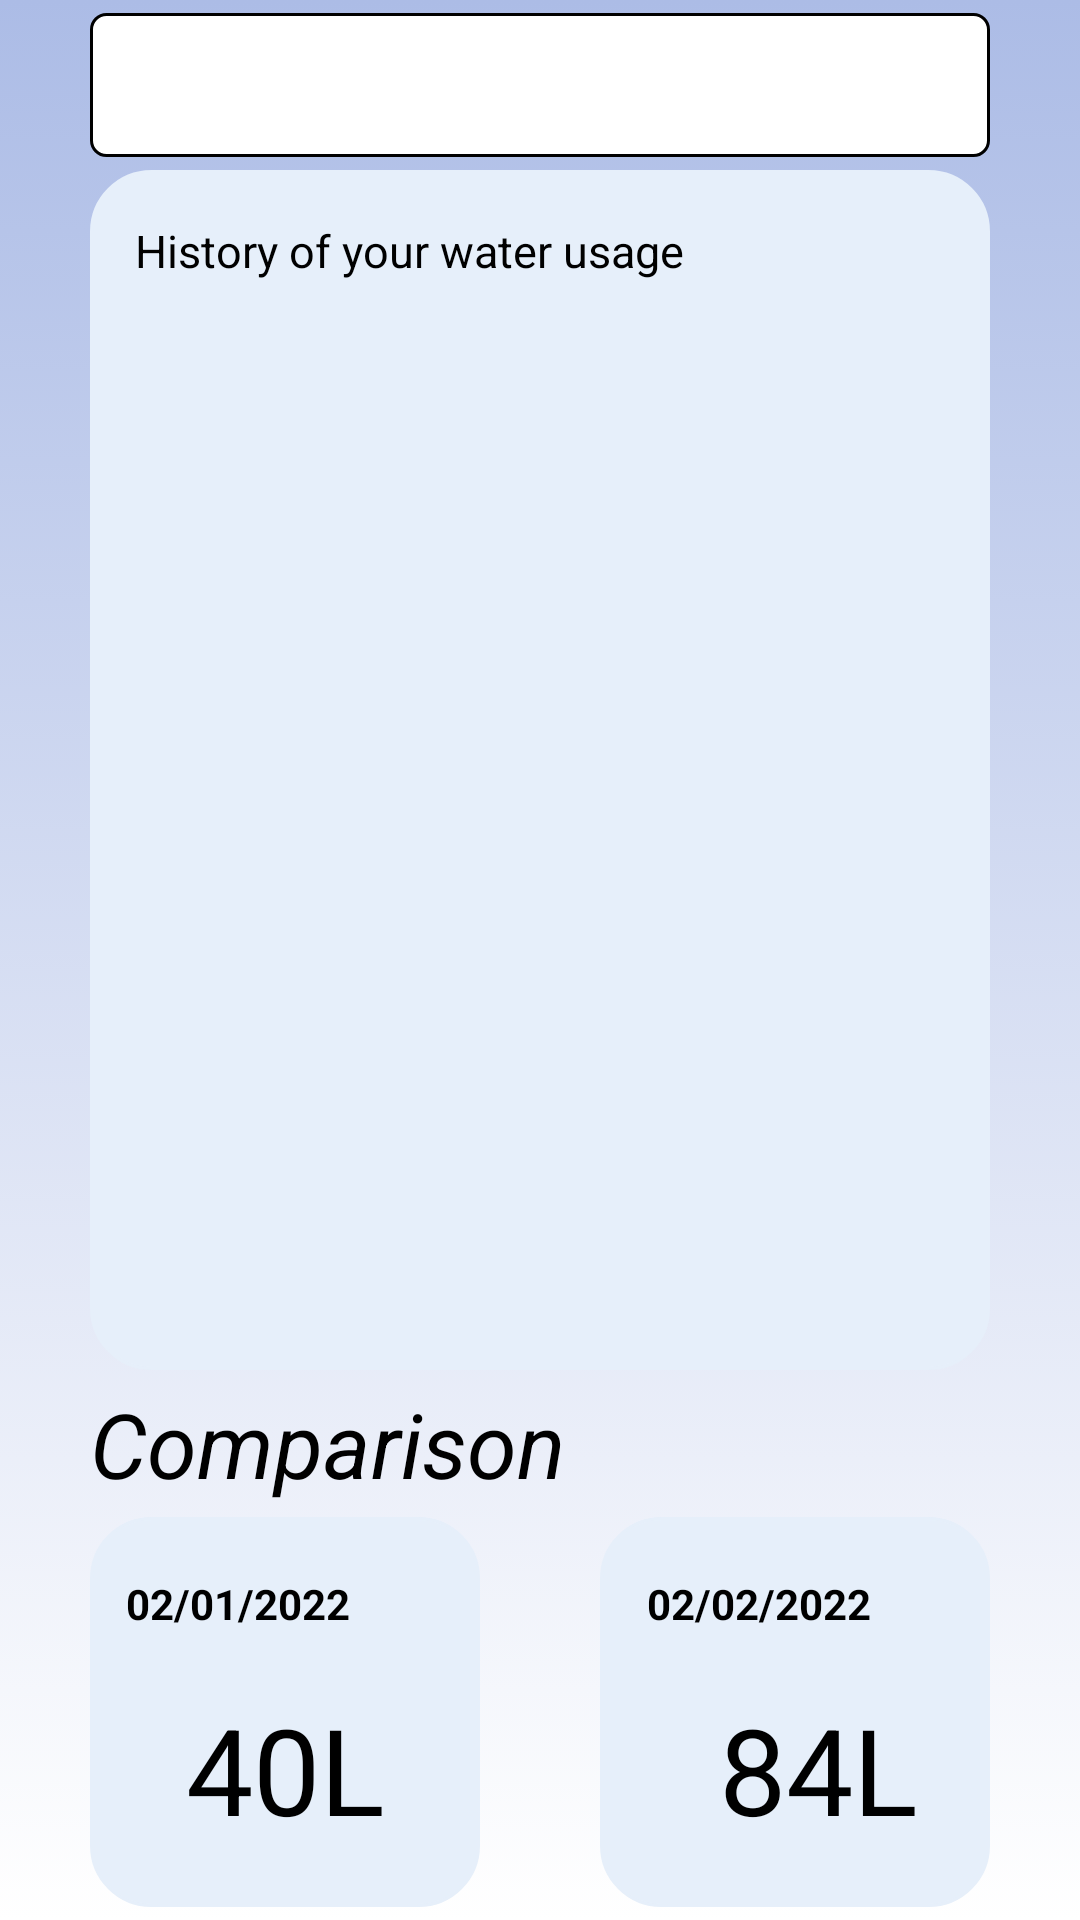

This screen was rendered from an Android layout file. Write that file and the resources it references.
<!-- AndroidManifest.xml: application theme Theme.FYP22S2221Mobile -->
<!-- res/layout/activity_water_usage_history.xml -->
<?xml version="1.0" encoding="utf-8"?>
<androidx.constraintlayout.widget.ConstraintLayout xmlns:android="http://schemas.android.com/apk/res/android"
    xmlns:app="http://schemas.android.com/apk/res-auto"
    xmlns:tools="http://schemas.android.com/tools"
    android:layout_width="match_parent"
    android:layout_height="match_parent"
    android:background="@drawable/gradient_background"
    tools:context=".WaterUsageHistory">


    <EditText
        android:id="@+id/et_searchBar"
        android:layout_width="300dp"
        android:layout_height="48dp"
        android:background="@drawable/textview_border"

        app:layout_constraintBottom_toTopOf="@+id/tv_HistoryDetailBox"
        app:layout_constraintEnd_toEndOf="parent"
        app:layout_constraintStart_toStartOf="parent"
        app:layout_constraintTop_toTopOf="parent" />

    <TextView
        android:layout_width="300dp"
        android:layout_height="400dp"
        android:id="@+id/tv_HistoryDetailBox"
        android:background="@drawable/whitebutton_border"
        android:backgroundTint="@color/lightblue"

        app:layout_constraintTop_toBottomOf="@+id/et_searchBar"
        app:layout_constraintStart_toStartOf="parent"
        app:layout_constraintEnd_toEndOf="parent"
        app:layout_constraintBottom_toTopOf="@+id/tv_Comparison"
        />

    <TextView
        android:layout_width="wrap_content"
        android:layout_height="wrap_content"
        android:textColor="@color/black"
        android:id="@+id/tv_Comparison"
        android:text="Comparison"
        android:textStyle="italic"
        android:textSize="30dp"

        app:layout_constraintTop_toBottomOf="@+id/tv_HistoryDetailBox"
        app:layout_constraintStart_toStartOf="@+id/tv_HistoryDetailBox"
        app:layout_constraintBottom_toTopOf="@+id/tv_CompareFirst"
        />

    <TextView
        android:layout_width="wrap_content"
        android:layout_height="wrap_content"
        android:id="@+id/tv_HistoryofWaterUsage"
        android:text="History of your water usage"
        android:textColor="@color/black"
        android:textSize="15dp"

        app:layout_constraintTop_toTopOf="@+id/tv_HistoryDetailBox"
        app:layout_constraintStart_toStartOf="@+id/tv_HistoryDetailBox"
        app:layout_constraintBottom_toTopOf="@+id/lv_Amount"
        android:layout_marginStart="15dp"
        />

    <ListView
        android:layout_width="90dp"
        android:layout_height="330dp"
        android:id="@+id/lv_Amount"
        android:backgroundTint="@color/white"

        app:layout_constraintStart_toStartOf="@+id/tv_HistoryDetailBox"
        app:layout_constraintTop_toBottomOf="@id/tv_HistoryofWaterUsage"
        app:layout_constraintBottom_toBottomOf="@+id/tv_HistoryDetailBox"
        app:layout_constraintEnd_toStartOf="@+id/lv_Date"
        />

    <ListView
        android:layout_width="170dp"
        android:layout_height="330dp"
        android:id="@+id/lv_Date"
        android:backgroundTint="@color/white"

        app:layout_constraintStart_toEndOf="@+id/lv_Amount"
        app:layout_constraintTop_toBottomOf="@id/tv_HistoryofWaterUsage"
        app:layout_constraintBottom_toBottomOf="@+id/tv_HistoryDetailBox"
        app:layout_constraintEnd_toEndOf="@+id/tv_HistoryDetailBox"
        />

    <TextView
        android:layout_width="130dp"
        android:layout_height="130dp"
        android:id="@+id/tv_CompareFirst"
        android:background="@drawable/whitebutton_border"
        android:backgroundTint="@color/lightblue"

        app:layout_constraintTop_toBottomOf="@id/tv_Comparison"
        app:layout_constraintStart_toStartOf="@+id/tv_Comparison"
        app:layout_constraintBottom_toBottomOf="parent"
        />

    <TextView
        android:layout_width="wrap_content"
        android:layout_height="wrap_content"
        android:id="@+id/tv_ComparefirstDate"
        android:text="02/01/2022"
        android:textColor="@color/black"
        android:textStyle="bold"

        app:layout_constraintStart_toStartOf="@id/tv_CompareFirst"
        app:layout_constraintTop_toTopOf="@id/tv_CompareFirst"
        app:layout_constraintEnd_toEndOf="@+id/tv_firstLiter"
        app:layout_constraintBottom_toTopOf="@+id/tv_firstLiter"
        />

    <TextView
        android:layout_width="wrap_content"
        android:layout_height="wrap_content"
        android:id="@+id/tv_firstLiter"
        android:text="40L"
        android:textColor="@color/black"
        android:textSize="40dp"

        app:layout_constraintStart_toStartOf="@+id/tv_CompareFirst"
        app:layout_constraintTop_toBottomOf="@+id/tv_ComparefirstDate"
        app:layout_constraintBottom_toBottomOf="@id/tv_CompareFirst"
        app:layout_constraintEnd_toEndOf="@+id/tv_CompareFirst"
        />

    <TextView
        android:layout_width="130dp"
        android:layout_height="130dp"
        android:id="@+id/tv_CompareSecond"
        android:background="@drawable/whitebutton_border"
        android:backgroundTint="@color/lightblue"

        app:layout_constraintTop_toTopOf="@+id/tv_CompareFirst"
        app:layout_constraintEnd_toEndOf="@+id/tv_HistoryDetailBox"

        />

    <TextView
        android:layout_width="wrap_content"
        android:layout_height="wrap_content"
        android:id="@+id/tv_ComparesecondDate"
        android:text="02/02/2022"
        android:textColor="@color/black"
        android:textStyle="bold"

        app:layout_constraintStart_toStartOf="@id/tv_CompareSecond"
        app:layout_constraintTop_toTopOf="@id/tv_CompareSecond"
        app:layout_constraintEnd_toEndOf="@+id/tv_secondLiter"
        app:layout_constraintBottom_toTopOf="@+id/tv_secondLiter"
        />

    <TextView
        android:layout_width="wrap_content"
        android:layout_height="wrap_content"
        android:id="@+id/tv_secondLiter"
        android:text="84L"
        android:textColor="@color/black"
        android:textSize="40dp"

        app:layout_constraintStart_toStartOf="@+id/tv_ComparesecondDate"
        app:layout_constraintTop_toBottomOf="@+id/tv_ComparefirstDate"
        app:layout_constraintBottom_toBottomOf="@id/tv_CompareSecond"
        app:layout_constraintEnd_toEndOf="@+id/tv_CompareSecond"
        />


</androidx.constraintlayout.widget.ConstraintLayout>
<!-- resources referenced by this layout -->
<resources>
  <color name="black">#FF000000</color>
  <color name="lightblue">#e6effa</color>
  <color name="white">#FFFFFFFF</color>
  <!-- drawable gradient_background (drawable) -->
  <?xml version="1.0" encoding="utf-8"?>
  <selector xmlns:android="http://schemas.android.com/apk/res/android">
      <item>
          <shape android:shape="rectangle">
              <gradient
                  android:endColor="#acbce6"
                  android:startColor="#ffffff"
                  android:angle="90"
              />
          </shape>
      </item>
  
  </selector>
  <!-- drawable textview_border (drawable) -->
  <?xml version="1.0" encoding="utf-8"?>
  <shape xmlns:android="http://schemas.android.com/apk/res/android" android:shape = "rectangle" >
  
      <stroke
          android:color="@color/black" android:width="1dp">
      </stroke>
  
      <solid
          android:color="@color/white"/>
  
      <corners android:bottomLeftRadius="5dp" android:topRightRadius="5dp"
          android:topLeftRadius="5dp" android:bottomRightRadius="5dp"/>
  
  </shape>
  <!-- drawable whitebutton_border (drawable) -->
  <?xml version="1.0" encoding="utf-8"?>
  <shape xmlns:android="http://schemas.android.com/apk/res/android" android:shape="rectangle">
  
      <corners android:bottomLeftRadius="20dp" android:topRightRadius="20dp"
          android:topLeftRadius="20dp" android:bottomRightRadius="20dp"/>
      <stroke android:width="1dp" android:color="@color/black" />
      <solid
          android:color="@color/white"/>
  </shape>
  <style name="Theme.FYP22S2221Mobile" parent="Theme.MaterialComponents.DayNight.DarkActionBar">
          
          <item name="colorPrimary">@color/darkblue</item>
          <item name="colorPrimaryVariant">@color/darkblue</item>
          <item name="colorOnPrimary">@color/lightblue</item>
          
          <item name="colorSecondary">@color/teal_200</item>
          <item name="colorSecondaryVariant">@color/teal_700</item>
          <item name="colorOnSecondary">@color/black</item>
          <item name="android:textColor">@color/black</item>
          <item name="android:editTextColor">@color/black</item>
          <item name="android:textColorPrimary">@color/black</item>
          <item name="android:textColorSecondary">@color/black</item>
          
          <item name="android:statusBarColor" tools:targetApi="l">?attr/colorPrimaryVariant</item>
          
      </style>
  <color name="darkblue">#0202FF</color>
  <color name="teal_200">#FF03DAC5</color>
  <color name="teal_700">#FF018786</color>
</resources>
